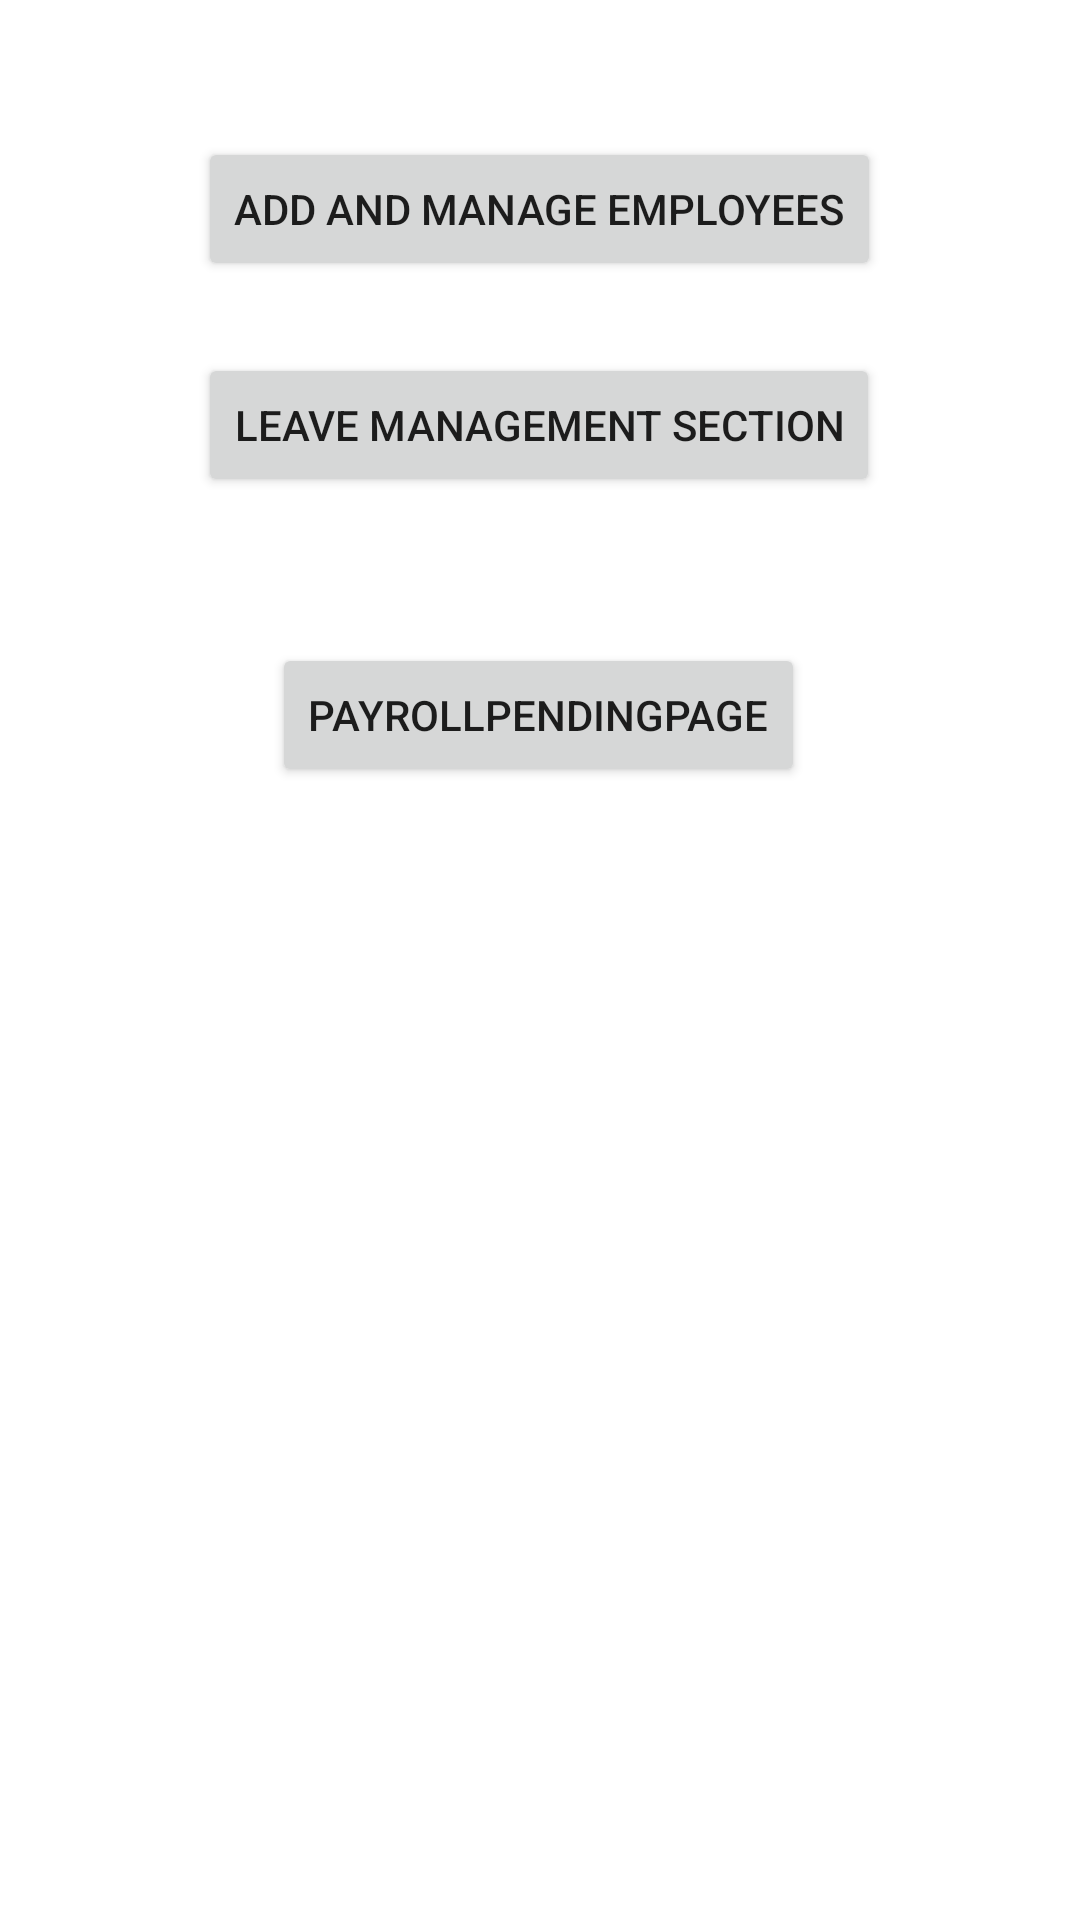

This screen was rendered from an Android layout file. Write that file and the resources it references.
<!-- AndroidManifest.xml: application theme Theme.EmployeeManagementSystem -->
<!-- res/layout/activity_dasboard_admin_side.xml -->
<?xml version="1.0" encoding="utf-8"?>
<androidx.constraintlayout.widget.ConstraintLayout xmlns:android="http://schemas.android.com/apk/res/android"
    xmlns:app="http://schemas.android.com/apk/res-auto"
    xmlns:tools="http://schemas.android.com/tools"
    android:layout_width="match_parent"
    android:layout_height="match_parent"
    tools:context=".DasboardAdminSide">

    <Button
        android:id="@+id/goToAddAndManageEmployeeDetailsAdminSide"
        android:layout_width="wrap_content"
        android:layout_height="wrap_content"
        android:text="add and manage employees"
        app:layout_constraintBottom_toBottomOf="parent"
        app:layout_constraintEnd_toEndOf="parent"
        app:layout_constraintHorizontal_bias="0.498"
        app:layout_constraintStart_toStartOf="parent"
        app:layout_constraintTop_toTopOf="parent"
        app:layout_constraintVertical_bias="0.077" />

    <Button
        android:id="@+id/goToLeaveManagementAdminSide"
        android:layout_width="wrap_content"
        android:layout_height="wrap_content"
        android:text="leave management section"
        app:layout_constraintBottom_toBottomOf="parent"
        app:layout_constraintEnd_toEndOf="parent"
        app:layout_constraintHorizontal_bias="0.498"
        app:layout_constraintStart_toStartOf="parent"
        app:layout_constraintTop_toTopOf="parent"
        app:layout_constraintVertical_bias="0.199" />

    <Button
        android:id="@+id/goToPayrollPendingPageAdminSide"
        android:layout_width="wrap_content"
        android:layout_height="wrap_content"
        android:text="PayrollPendingPage"
        app:layout_constraintBottom_toBottomOf="parent"
        app:layout_constraintEnd_toEndOf="parent"
        app:layout_constraintHorizontal_bias="0.498"
        app:layout_constraintStart_toStartOf="parent"
        app:layout_constraintTop_toBottomOf="@+id/goToLeaveManagementAdminSide"
        app:layout_constraintVertical_bias="0.114" />


</androidx.constraintlayout.widget.ConstraintLayout>
<!-- resources referenced by this layout -->
<resources>
  <style name="Theme.EmployeeManagementSystem" parent="Theme.MaterialComponents.DayNight.DarkActionBar">
          
          <item name="colorPrimary">@color/purple_500</item>
          <item name="colorPrimaryVariant">@color/purple_700</item>
          <item name="colorOnPrimary">@color/white</item>
          
          <item name="colorSecondary">@color/teal_200</item>
          <item name="colorSecondaryVariant">@color/teal_700</item>
          <item name="colorOnSecondary">@color/black</item>
          
          <item name="android:statusBarColor" tools:targetApi="l">?attr/colorPrimaryVariant</item>
          
      </style>
  <!-- not gathered from this repository: default colours our renderer supplied (Android Studio template values) -->
  <color name="purple_500">#FF6200EE</color>
  <color name="purple_700">#FF3700B3</color>
  <color name="teal_200">#FF03DAC5</color>
  <color name="teal_700">#FF018786</color>
  <color name="black">#FF000000</color>
  <color name="white">#FFFFFFFF</color>
</resources>
